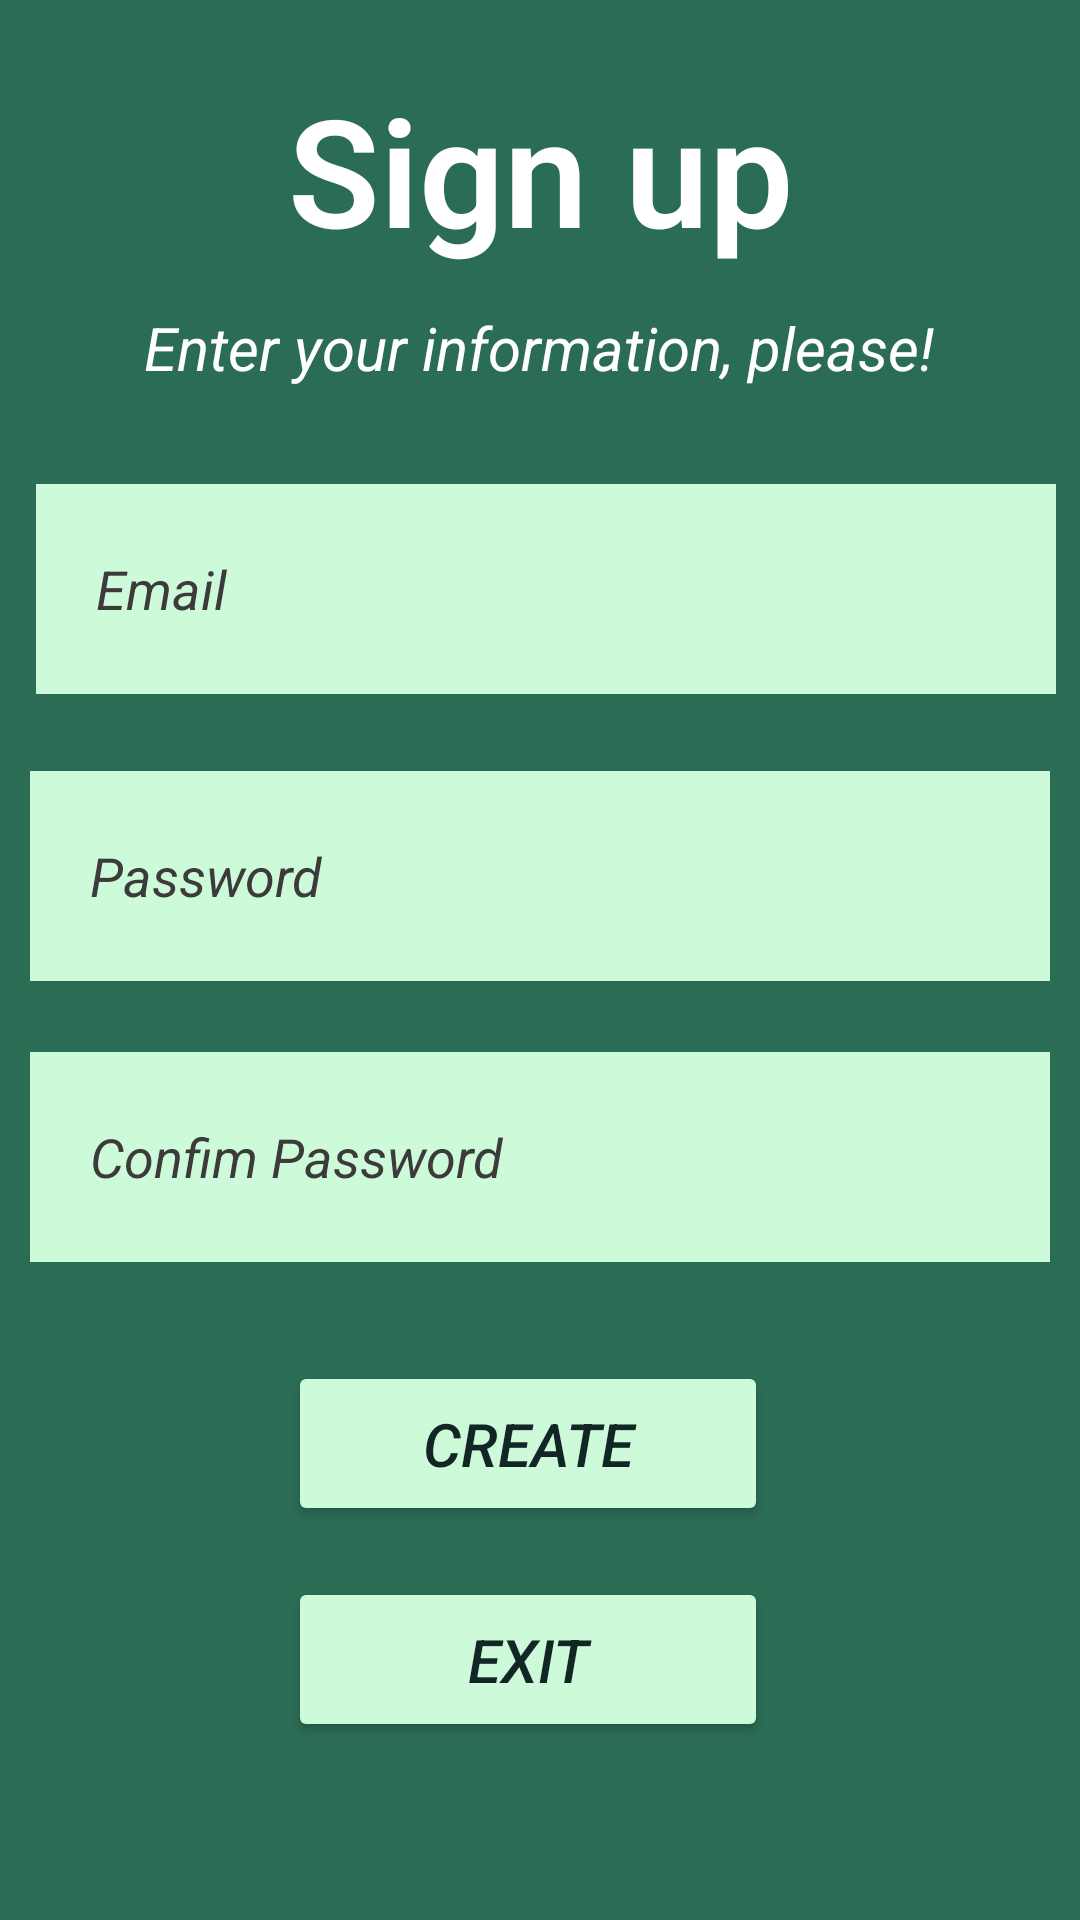

The Android layout XML behind this screen, and the referenced resources:
<!-- AndroidManifest.xml: application theme Theme.AppCompat.DayNight.NoActionBar -->
<!-- res/layout/activity_register.xml -->
<?xml version="1.0" encoding="utf-8"?>
<androidx.constraintlayout.widget.ConstraintLayout xmlns:android="http://schemas.android.com/apk/res/android"
    xmlns:app="http://schemas.android.com/apk/res-auto"
    xmlns:tools="http://schemas.android.com/tools"
    android:layout_width="match_parent"
    android:background="#2B6C55"
    android:layout_height="match_parent"
    tools:context=".ActivityLogin">


    <TextView
        android:id="@+id/textView"
        android:layout_width="wrap_content"
        android:layout_height="wrap_content"
        android:fontFamily="sans-serif-light"
        android:text="Sign up"
        android:textColor="#FFFFFF"
        android:textSize="50sp"
        android:textStyle="bold"
        app:layout_constraintBottom_toBottomOf="parent"
        app:layout_constraintEnd_toEndOf="parent"
        app:layout_constraintStart_toStartOf="parent"
        app:layout_constraintTop_toTopOf="parent"
        app:layout_constraintVertical_bias="0.04" />

    <TextView
        android:id="@+id/textView2"
        android:layout_width="wrap_content"
        android:layout_height="wrap_content"
        android:text="Enter your information, please!"
        android:textColor="#FFFFFF"
        android:textSize="20sp"
        android:textStyle="italic"
        app:layout_constraintBottom_toBottomOf="parent"
        app:layout_constraintEnd_toEndOf="parent"
        app:layout_constraintHorizontal_bias="0.496"
        app:layout_constraintStart_toStartOf="parent"
        app:layout_constraintTop_toTopOf="parent"
        app:layout_constraintVertical_bias="0.167" />

    <EditText
        android:id="@+id/confim"
        android:layout_width="340sp"
        android:layout_height="70sp"
        android:layout_marginLeft="70dp"
        android:layout_marginRight="70dp"
        android:layout_marginBottom="10sp"
        android:background="#CDFBDA"
        android:backgroundTintMode="src_atop"
        android:ems="10"
        android:hint="Confim Password"
        android:inputType="textPersonName"
        android:paddingStart="20sp"
        android:textColor="#060505"
        android:textColorHint="#3C3A3A"
        android:textStyle="italic"
        app:layout_constraintBottom_toBottomOf="parent"
        app:layout_constraintEnd_toEndOf="parent"
        app:layout_constraintStart_toStartOf="parent"
        app:layout_constraintTop_toTopOf="parent"
        app:layout_constraintVertical_bias="0.626"
        app:layout_goneMarginLeft="40dp"
        app:layout_goneMarginRight="40dp"
        tools:ignore="MissingConstraints" />

    <EditText
        android:id="@+id/password"
        android:layout_width="340sp"
        android:layout_height="70sp"
        android:layout_marginLeft="70dp"
        android:layout_marginRight="70dp"
        android:layout_marginBottom="10sp"
        android:background="#CDFBDA"
        android:backgroundTintMode="src_atop"
        android:ems="10"
        android:hint="Password"
        android:inputType="textPersonName"
        android:paddingStart="20sp"
        android:textColor="#060505"
        android:textColorHint="#3C3A3A"
        android:textStyle="italic"
        app:layout_constraintBottom_toBottomOf="parent"
        app:layout_constraintEnd_toEndOf="parent"
        app:layout_constraintStart_toStartOf="parent"
        app:layout_constraintTop_toTopOf="parent"
        app:layout_constraintVertical_bias="0.459"
        app:layout_goneMarginLeft="40dp"
        app:layout_goneMarginRight="40dp"
        tools:ignore="MissingConstraints" />

    <EditText
        android:id="@+id/email"
        android:layout_width="340sp"
        android:layout_height="70sp"
        android:layout_marginLeft="70dp"
        android:layout_marginRight="70dp"

        android:layout_marginBottom="10sp"
        android:background="#CDFBDA"
        android:backgroundTintMode="src_atop"
        android:ems="10"
        android:hint="Email"
        android:inputType="textPersonName"
        android:paddingStart="20sp"
        android:textColor="#060505"
        android:textColorHint="#3C3A3A"
        android:textStyle="italic"
        app:layout_constraintBottom_toBottomOf="parent"
        app:layout_constraintEnd_toEndOf="parent"
        app:layout_constraintHorizontal_bias="0.485"
        app:layout_constraintStart_toStartOf="parent"
        app:layout_constraintTop_toTopOf="parent"
        app:layout_constraintVertical_bias="0.288"
        tools:ignore="MissingConstraints" />

    <Button
        android:id="@+id/btntaotk"
        android:layout_width="160dp"
        android:layout_height="55dp"
        android:backgroundTint="#CDFBDA"
        android:text="Create"
        android:textColor="#122625"
        android:textSize="20sp"
        android:textStyle="italic"
        app:layout_constraintBottom_toBottomOf="parent"
        app:layout_constraintEnd_toEndOf="parent"
        app:layout_constraintHorizontal_bias="0.48"
        app:layout_constraintStart_toStartOf="parent"
        app:layout_constraintTop_toBottomOf="@+id/password"
        app:layout_constraintVertical_bias="0.491" />

    <Button
        android:id="@+id/btnthoat"
        android:layout_width="160dp"
        android:layout_height="55dp"
        android:backgroundTint="#CDFBDA"
        android:text="Exit"
        android:textColor="#122625"
        android:textSize="20sp"
        android:textStyle="italic"
        app:layout_constraintBottom_toBottomOf="parent"
        app:layout_constraintEnd_toEndOf="parent"
        app:layout_constraintHorizontal_bias="0.48"
        app:layout_constraintStart_toStartOf="parent"
        app:layout_constraintTop_toBottomOf="@+id/password"
        app:layout_constraintVertical_bias="0.77" />


</androidx.constraintlayout.widget.ConstraintLayout>
<!-- resources referenced by this layout -->
<resources>

</resources>
